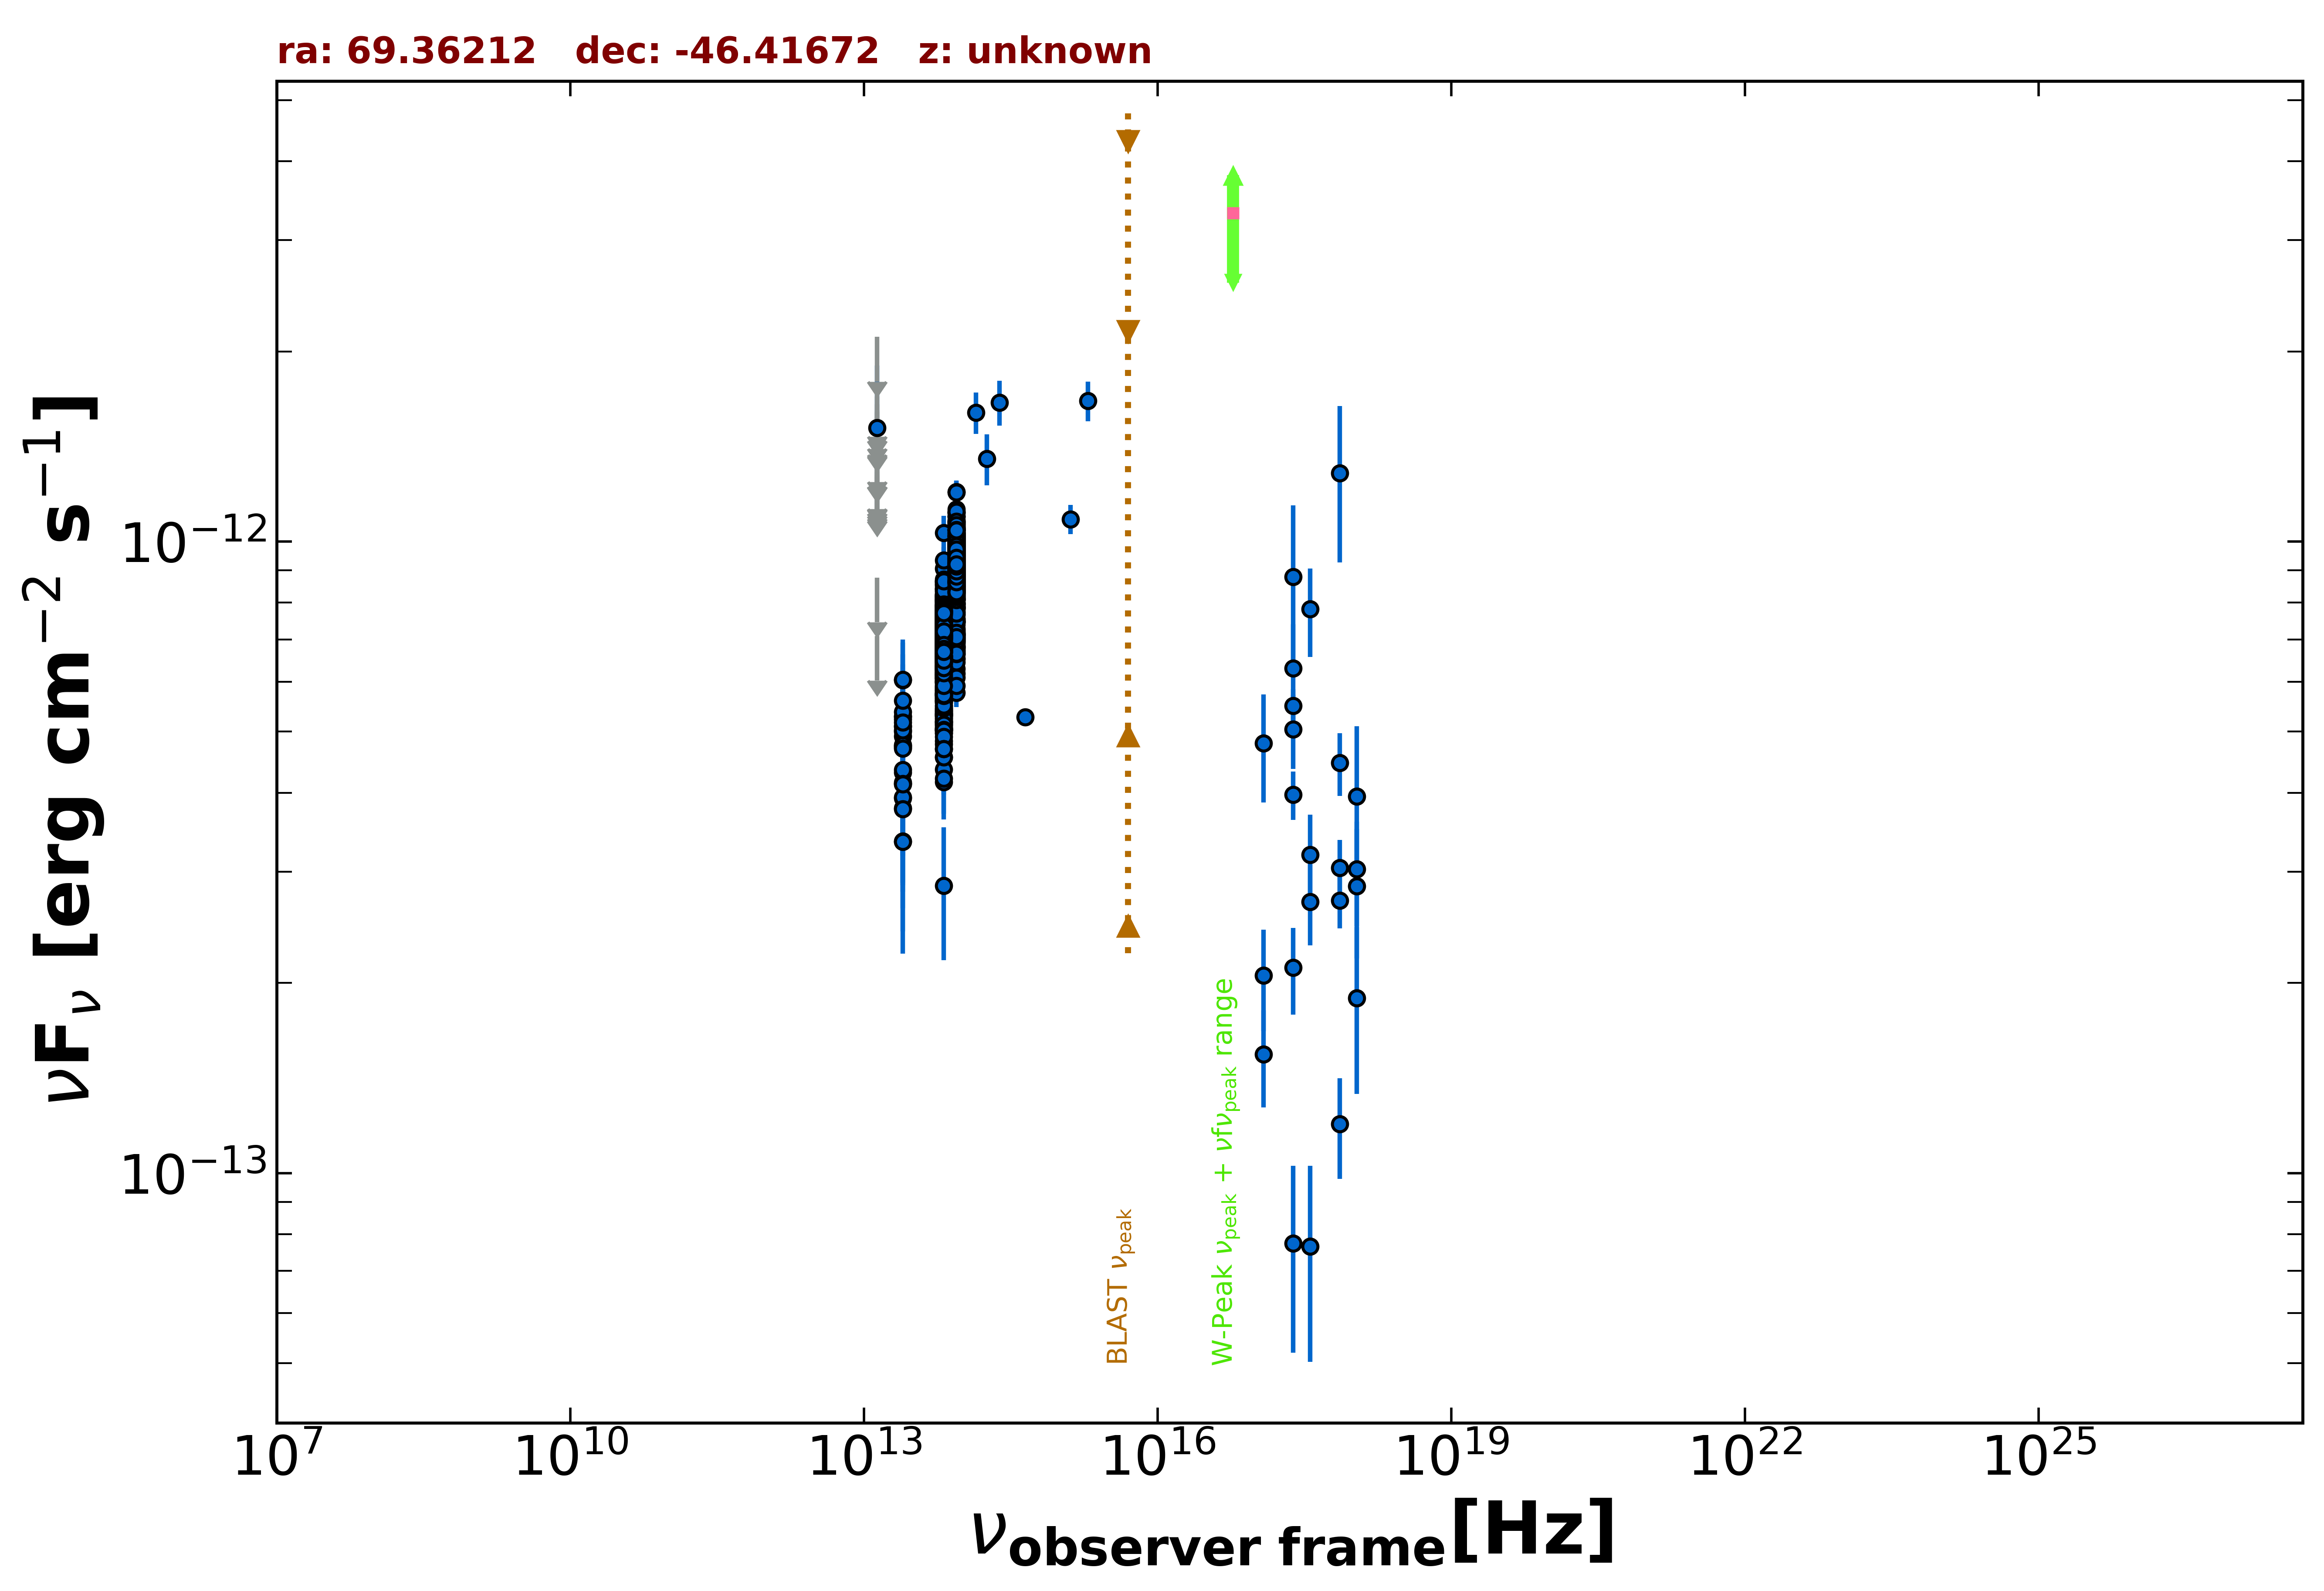

Data behind this chart, as committed beside it:
freq., flux, err_flux, MJD_start, MJD_end, flag, catalog, reference
2.418e+17, 8.790e-13, 2.610e-13, 55000, 55000, , XMMSL2, Saxton et al. 2008  A&A  480  611
7.253e+17, 1.283e-12, 3.560e-13, 55000, 55000, , XMMSL2, Saxton et al. 2008  A&A  480  611
2.418e+17, 5.040e-13, 6.760e-14, 55000, 55000, , RASS, Boller et al. 2016  A&A  103  1
2.418e+17, 3.973e-13, 3.505e-14, 55000, 55000, , WGACAT, White et al. 2000  VizieR  IX/31/wgacat
2.418e+17, 5.497e-13, 3.380e-14, 55000, 55000, , WGACAT, White et al. 2000  VizieR  IX/31/wgacat
2.418e+17, 2.114e-13, 3.320e-14, 56205, 56994, , 1OUSX, Giommi et al. in preparation
1.209e+17, 1.541e-13, 2.700e-14, 56205, 56994, , 1OUSX, Giommi et al. in preparation
3.627e+17, 2.688e-13, 3.940e-14, 56205, 56994, , 1OUSX, Giommi et al. in preparation
7.253e+17, 2.703e-13, 2.620e-14, 56205, 56994, , 1OUSX, Giommi et al. in preparation
1.088e+18, 3.030e-13, 5.700e-14, 56205, 56994, , 1OUSX, Giommi et al. in preparation
7.253e+17, 3.043e-13, 3.240e-14, 55000, 55000, , 2SXPS, Evans et al. 2020  ApJS  247  54
1.209e+17, 2.054e-13, 3.765e-14, 55000, 55000, , 2SXPS, Evans et al. 2020  ApJS  247  54
3.627e+17, 3.192e-13, 5.040e-14, 55000, 55000, , 2SXPS, Evans et al. 2020  ApJS  247  54
1.088e+18, 2.845e-13, 6.580e-14, 55000, 55000, , 2SXPS, Evans et al. 2020  ApJS  247  54
1.389e+14, 1.601e-12, 1.210e-13, 55000, 55000, , 2MASS, Skrutskie et al. 2006  AJ  131  1163
1.804e+14, 1.353e-12, 1.260e-13, 55000, 55000, , 2MASS, Skrutskie et al. 2006  AJ  131  1163
2.427e+14, 1.661e-12, 1.350e-13, 55000, 55000, , 2MASS, Skrutskie et al. 2006  AJ  131  1163
8.817e+13, 9.046e-13, 2.900e-15, 55000, 55000, , UNWISE, Schlafly et al. 2019  ApJS  240  30
6.517e+13, 6.801e-13, 3.550e-15, 55000, 55000, , UNWISE, Schlafly et al. 2019  ApJS  240  30
8.817e+13, 9.214e-13, 2.125e-14, 55000, 55000, , WISE, Wright et al. 2010  AJ  140  1868
6.517e+13, 6.967e-13, 1.605e-14, 55000, 55000, , WISE, Wright et al. 2010  AJ  140  1868
2.498e+13, 4.724e-13, 2.615e-14, 55000, 55000, , WISE, Wright et al. 2010  AJ  140  1868
1.363e+13, 7.855e-13, 1.060e-13, 55000, 55000, , WISE, Wright et al. 2010  AJ  140  1868
8.817e+13, 8.575e-13, 3.400e-14, 56694, 56694, , NEOWISE, Mainzer et al. 2014  ApJ  792  30
6.517e+13, 7.919e-13, 5.985e-14, 56694, 56694, , NEOWISE, Mainzer et al. 2014  ApJ  792  30
8.817e+13, 1.198e-12, 5.200e-14, 56697, 56697, , NEOWISE, Mainzer et al. 2014  ApJ  792  30
6.517e+13, 6.802e-13, 4.640e-14, 56697, 56697, , NEOWISE, Mainzer et al. 2014  ApJ  792  30
8.817e+13, 1.067e-12, 5.300e-14, 56697, 56697, , NEOWISE, Mainzer et al. 2014  ApJ  792  30
6.517e+13, 8.254e-13, 4.335e-14, 56697, 56697, , NEOWISE, Mainzer et al. 2014  ApJ  792  30
8.817e+13, 9.551e-13, 3.695e-14, 56696, 56696, , NEOWISE, Mainzer et al. 2014  ApJ  792  30
6.517e+13, 7.390e-13, 3.880e-14, 56696, 56696, , NEOWISE, Mainzer et al. 2014  ApJ  792  30
8.817e+13, 1.027e-12, 3.415e-14, 56698, 56698, , NEOWISE, Mainzer et al. 2014  ApJ  792  30
6.517e+13, 8.430e-13, 4.740e-14, 56698, 56698, , NEOWISE, Mainzer et al. 2014  ApJ  792  30
8.817e+13, 9.104e-13, 4.530e-14, 56697, 56697, , NEOWISE, Mainzer et al. 2014  ApJ  792  30
6.517e+13, 7.019e-13, 6.020e-14, 56697, 56697, , NEOWISE, Mainzer et al. 2014  ApJ  792  30
8.817e+13, 1.051e-12, 3.500e-14, 56698, 56698, , NEOWISE, Mainzer et al. 2014  ApJ  792  30
6.517e+13, 7.689e-13, 4.110e-14, 56698, 56698, , NEOWISE, Mainzer et al. 2014  ApJ  792  30
8.817e+13, 9.864e-13, 3.710e-14, 56696, 56696, , NEOWISE, Mainzer et al. 2014  ApJ  792  30
6.517e+13, 6.903e-13, 7.070e-14, 56696, 56696, , NEOWISE, Mainzer et al. 2014  ApJ  792  30
8.817e+13, 9.586e-13, 3.355e-14, 56697, 56697, , NEOWISE, Mainzer et al. 2014  ApJ  792  30
6.517e+13, 7.329e-13, 3.985e-14, 56697, 56697, , NEOWISE, Mainzer et al. 2014  ApJ  792  30
8.817e+13, 1.043e-12, 3.600e-14, 56696, 56696, , NEOWISE, Mainzer et al. 2014  ApJ  792  30
6.517e+13, 7.370e-13, 4.550e-14, 56696, 56696, , NEOWISE, Mainzer et al. 2014  ApJ  792  30
8.817e+13, 1.043e-12, 3.600e-14, 56698, 56698, , NEOWISE, Mainzer et al. 2014  ApJ  792  30
6.517e+13, 7.941e-13, 4.175e-14, 56698, 56698, , NEOWISE, Mainzer et al. 2014  ApJ  792  30
8.817e+13, 1.051e-12, 3.500e-14, 56697, 56697, , NEOWISE, Mainzer et al. 2014  ApJ  792  30
6.517e+13, 7.618e-13, 4.210e-14, 56697, 56697, , NEOWISE, Mainzer et al. 2014  ApJ  792  30
8.817e+13, 1.001e-12, 3.520e-14, 56697, 56697, , NEOWISE, Mainzer et al. 2014  ApJ  792  30
6.517e+13, 8.051e-13, 4.750e-14, 56697, 56697, , NEOWISE, Mainzer et al. 2014  ApJ  792  30
8.817e+13, 9.756e-13, 4.145e-14, 56698, 56698, , NEOWISE, Mainzer et al. 2014  ApJ  792  30
6.517e+13, 7.576e-13, 4.120e-14, 56698, 56698, , NEOWISE, Mainzer et al. 2014  ApJ  792  30
8.817e+13, 9.964e-13, 3.490e-14, 56698, 56698, , NEOWISE, Mainzer et al. 2014  ApJ  792  30
6.517e+13, 7.667e-13, 4.170e-14, 56698, 56698, , NEOWISE, Mainzer et al. 2014  ApJ  792  30
8.817e+13, 1.030e-12, 3.715e-14, 56697, 56697, , NEOWISE, Mainzer et al. 2014  ApJ  792  30
6.517e+13, 8.493e-13, 4.225e-14, 56697, 56697, , NEOWISE, Mainzer et al. 2014  ApJ  792  30
8.817e+13, 1.095e-12, 3.750e-14, 56695, 56695, , NEOWISE, Mainzer et al. 2014  ApJ  792  30
6.517e+13, 7.682e-13, 4.320e-14, 56695, 56695, , NEOWISE, Mainzer et al. 2014  ApJ  792  30
8.817e+13, 1.019e-12, 3.565e-14, 56697, 56697, , NEOWISE, Mainzer et al. 2014  ApJ  792  30
6.517e+13, 7.255e-13, 4.545e-14, 56697, 56697, , NEOWISE, Mainzer et al. 2014  ApJ  792  30
8.817e+13, 1.009e-12, 4.180e-14, 56697, 56697, , NEOWISE, Mainzer et al. 2014  ApJ  792  30
... 1,230 more rows
